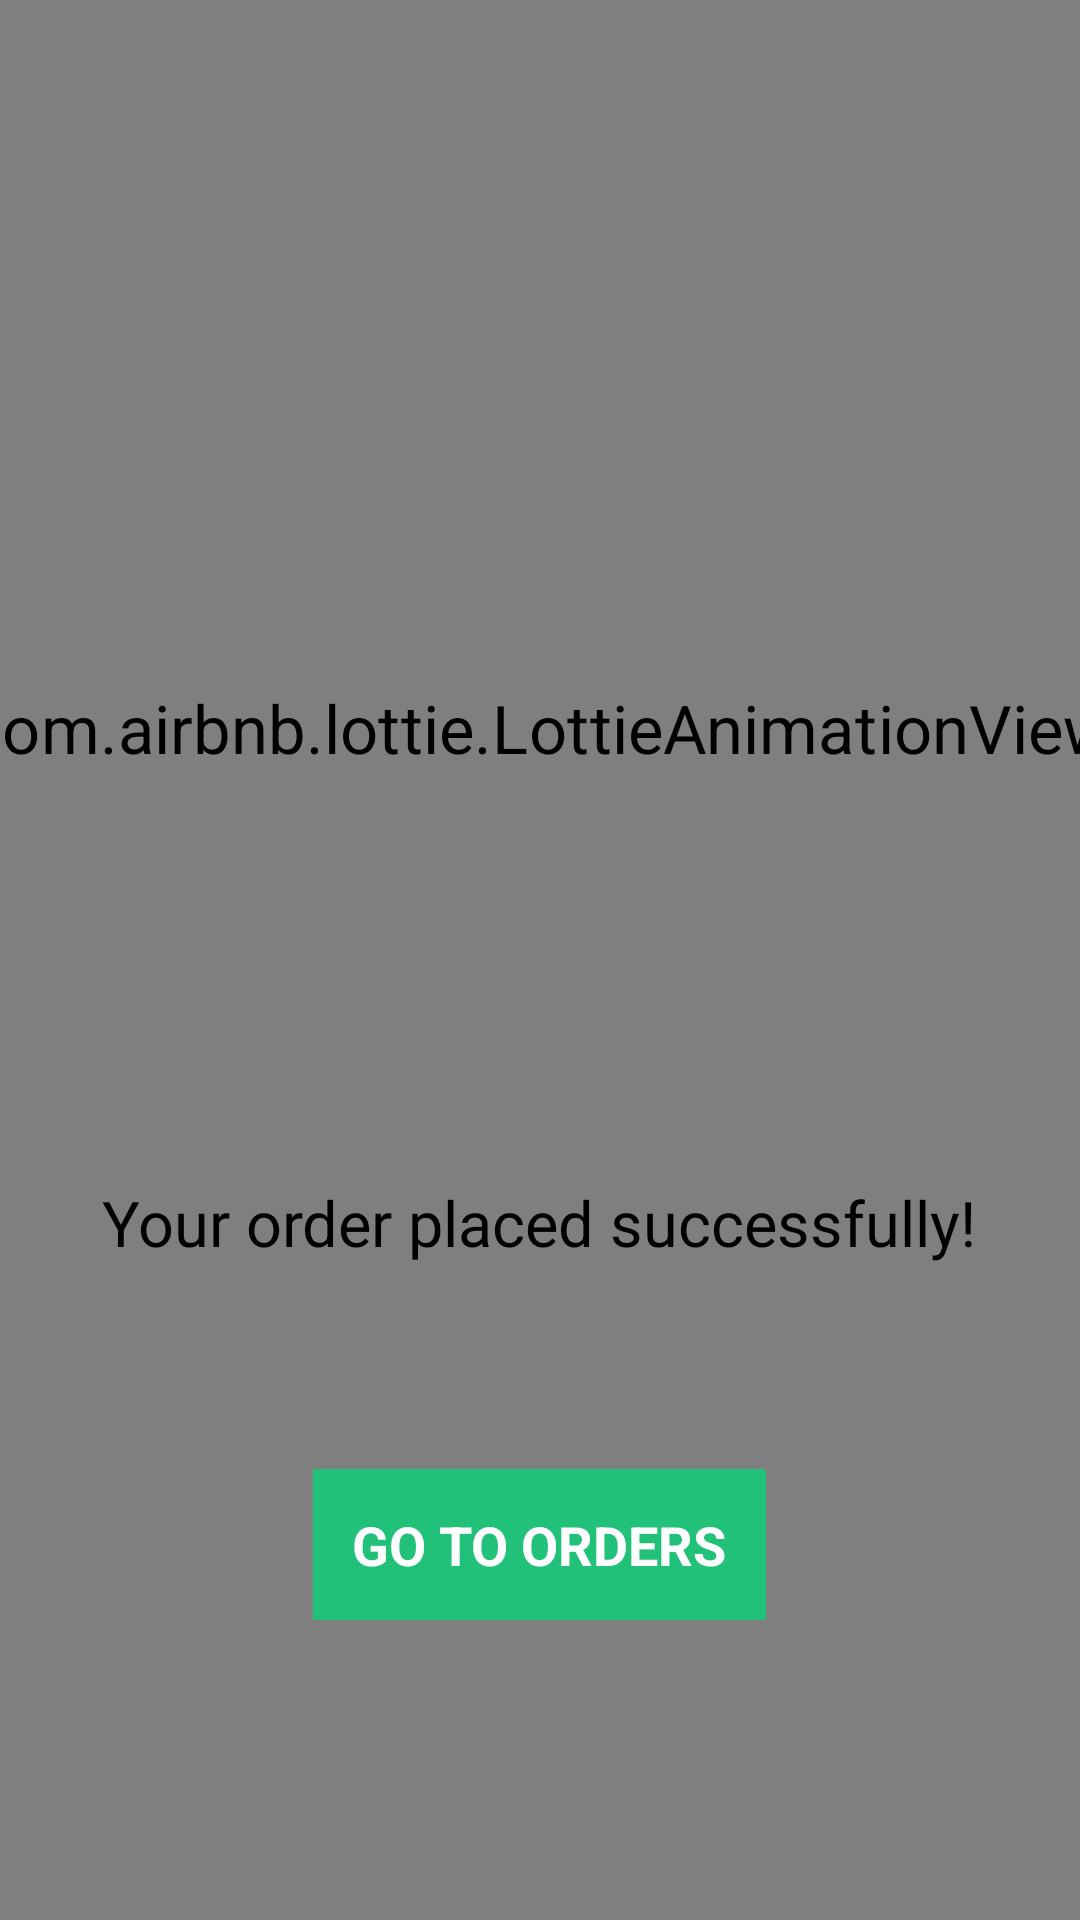

Reconstruct the res/layout file that produces this screen, plus the resources it refers to.
<!-- AndroidManifest.xml: application theme AppTheme -->
<!-- res/layout/thankyou.xml -->
<LinearLayout xmlns:android="http://schemas.android.com/apk/res/android"
    xmlns:app="http://schemas.android.com/apk/res-auto"
    android:layout_width="match_parent"
    android:layout_height="match_parent"
    android:orientation="vertical">
	<RelativeLayout
		android:id="@+id/relative"
		android:layout_width="match_parent"
		android:layout_height="match_parent"
		android:gravity="center_horizontal|center_vertical"
		android:orientation="vertical">
		<LinearLayout
			android:id="@+id/bottom"
			android:layout_width="match_parent"
			android:layout_height="match_parent"
			android:gravity="center_horizontal|center_vertical"
			android:orientation="horizontal">
			<com.airbnb.lottie.LottieAnimationView
				android:id="@+id/lottie2"
				android:layout_width="match_parent"
				android:layout_height="match_parent"
				android:padding="8dp"
				android:scaleX="2.6"
				android:scaleY="2.6"
				android:scaleType="fitCenter"
				android:layout_centerInParent="true"
				app:lottie_fileName="c.json"
				app:lottie_loop="true"
				app:lottie_autoPlay="true"/>
		</LinearLayout>
		<LinearLayout
			android:id="@+id/top"
			android:layout_width="match_parent"
			android:layout_height="match_parent"
			android:gravity="center_horizontal"
			android:orientation="vertical">
			<com.airbnb.lottie.LottieAnimationView
				android:id="@+id/lottie1"
				android:layout_width="match_parent"
				android:layout_height="match_parent"
				android:layout_marginTop="100dp"
				android:padding="8dp"
				android:scaleX="1.6"
				android:scaleY="1.6"
				android:layout_weight="1"
				android:scaleType="fitCenter"
				android:layout_centerInParent="true"
				app:lottie_fileName="d.json"
				app:lottie_loop="true"
				app:lottie_autoPlay="true"/>
			<TextView
				android:id="@+id/textview2"
				android:layout_width="wrap_content"
				android:layout_height="wrap_content"
				android:layout_marginBottom="60dp"
				android:padding="8dp"
				android:text="Your order placed successfully!"
				android:textSize="21sp"
				android:textColor="#000000"/>
			<TextView
				android:id="@+id/textview1"
				android:layout_width="wrap_content"
				android:layout_height="wrap_content"
				android:layout_marginBottom="100dp"
				android:padding="13dp"
				android:background="#21C179"
				android:text="GO TO ORDERS"
				android:textSize="18sp"
				android:textStyle="bold"
				android:textColor="#FFFFFF"/>
		</LinearLayout>
	</RelativeLayout>
</LinearLayout>
<!-- resources referenced by this layout -->
<resources>
  <style name="AppTheme" parent="Theme.AppCompat.Light.NoActionBar">
  			<item name="colorPrimary">@color/colorPrimary</item>
  			<item name="colorPrimaryDark">@color/colorPrimaryDark</item>
  			<item name="colorAccent">@color/colorAccent</item>
  			<item name="colorControlHighlight">@color/colorControlHighlight</item>
  			<item name="colorControlNormal">@color/colorControlNormal</item>
  		</style>
  <color name="colorPrimary">#2038CF</color>
  <color name="colorPrimaryDark">#FFFFFF</color>
  <color name="colorAccent">#1568E4</color>
  <color name="colorControlHighlight">#008DCD</color>
  <color name="colorControlNormal">#57BEEE</color>
</resources>
